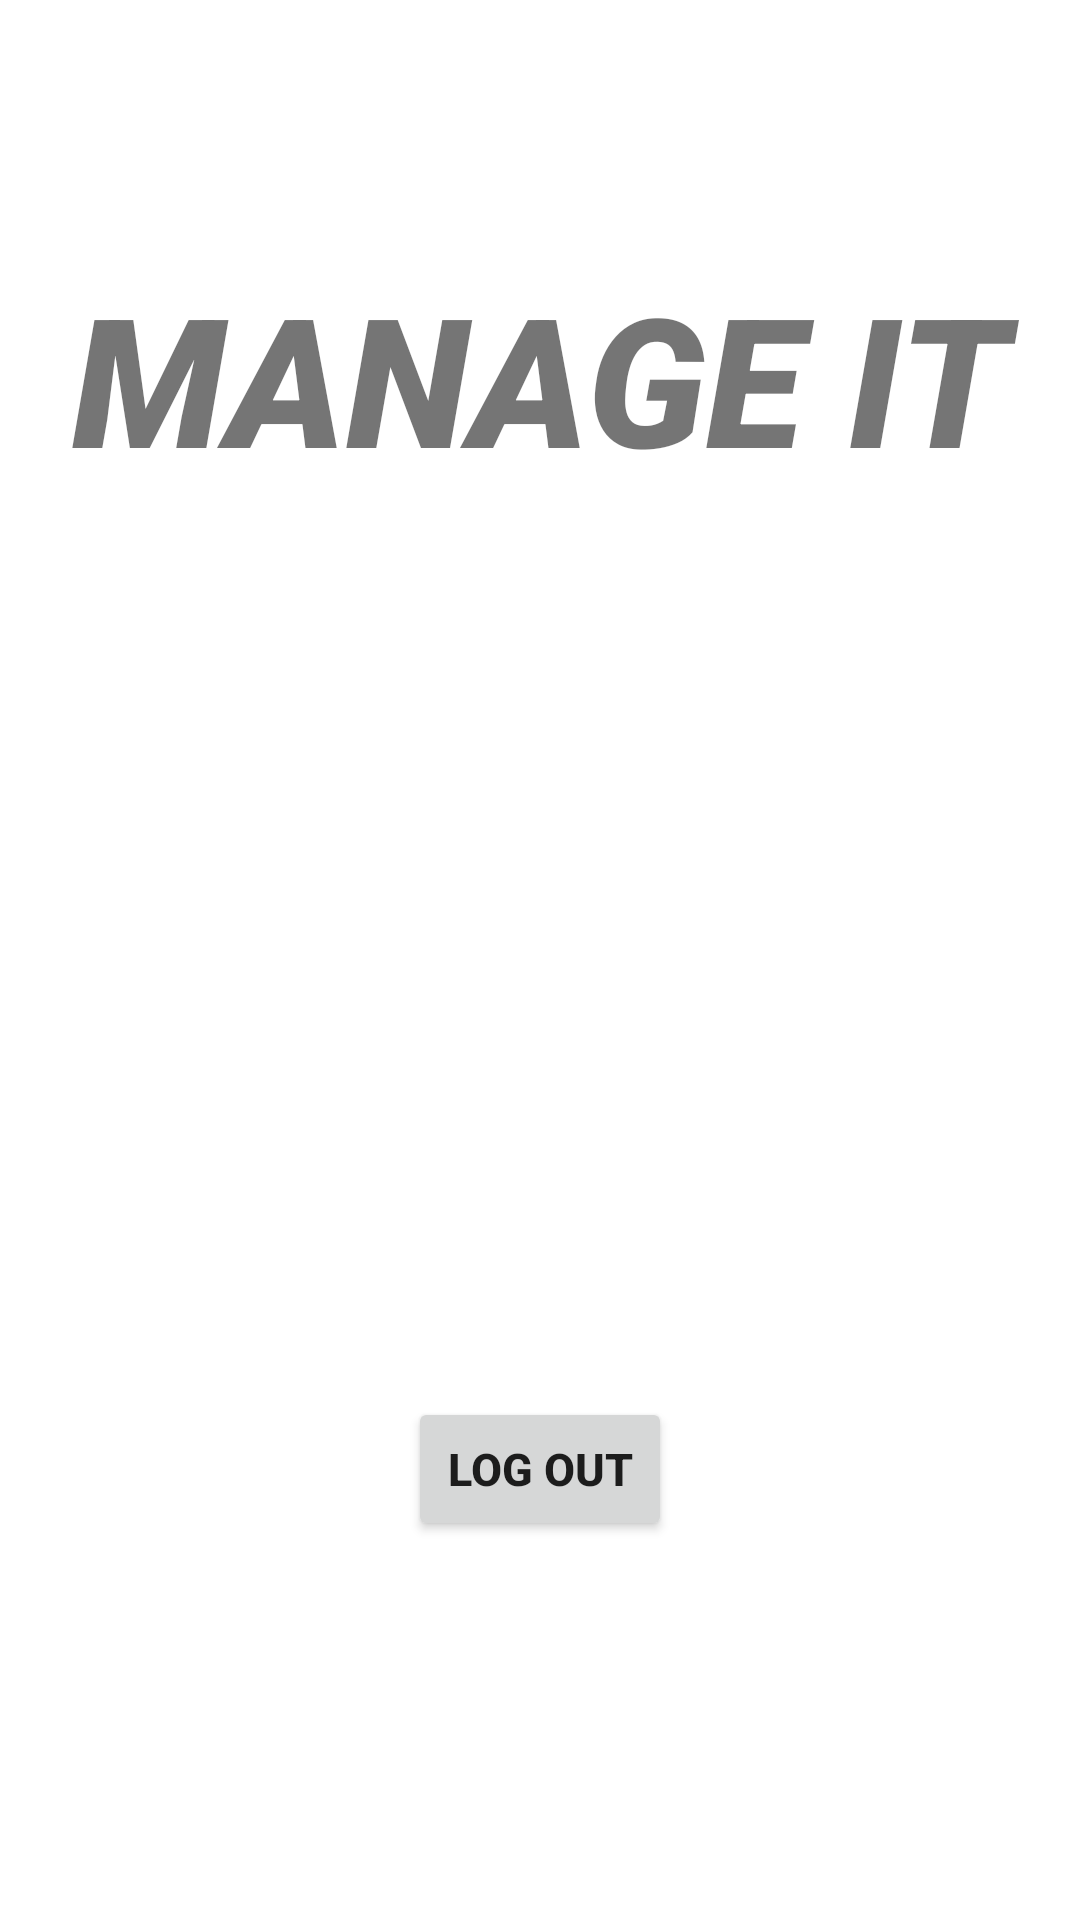

Here is an Android app screen rendered from its layout file. Give the layout XML and the strings, colors and styles it references.
<!-- AndroidManifest.xml: application theme Theme.ITManagement -->
<!-- res/layout/activity_home.xml -->
<?xml version="1.0" encoding="utf-8"?>
<androidx.constraintlayout.widget.ConstraintLayout xmlns:android="http://schemas.android.com/apk/res/android"
    xmlns:app="http://schemas.android.com/apk/res-auto"
    xmlns:tools="http://schemas.android.com/tools"
    android:layout_width="match_parent"
    android:layout_height="match_parent"
    tools:context=".HomeActivity">



    <TextView
        android:id="@+id/title"
        android:layout_width="match_parent"
        android:layout_height="wrap_content"
        android:fontFamily="sans-serif-black"
        android:text="@string/manage_it"
        android:textAlignment="center"
        android:textSize="60sp"
        android:textStyle="bold|italic"
        app:layout_constraintBottom_toBottomOf="parent"
        app:layout_constraintHorizontal_bias="0.0"
        app:layout_constraintLeft_toLeftOf="parent"
        app:layout_constraintRight_toRightOf="parent"
        app:layout_constraintTop_toTopOf="parent"
        app:layout_constraintVertical_bias="0.153" />
    <TextView
        android:id="@+id/greeting"
        android:layout_width="340dp"
        android:layout_height="50dp"
        android:layout_marginStart="30dp"
        android:layout_marginTop="35dp"
        android:layout_marginEnd="30dp"
        android:autofillHints=""
        android:ems="10"
        app:layout_constraintEnd_toEndOf="parent"
        app:layout_constraintStart_toStartOf="parent"
        app:layout_constraintTop_toBottomOf="@+id/title" />
    <TextView
        android:id="@+id/firstName"
        android:layout_width="340dp"
        android:layout_height="50dp"
        android:layout_marginStart="30dp"
        android:layout_marginTop="35dp"
        android:layout_marginEnd="30dp"
        android:autofillHints=""
        android:ems="10"
        app:layout_constraintEnd_toEndOf="parent"
        app:layout_constraintStart_toStartOf="parent"
        app:layout_constraintTop_toBottomOf="@+id/greeting" />

    <TextView
        android:id="@+id/lastName"
        android:layout_width="340dp"
        android:layout_height="50dp"
        android:layout_marginStart="30dp"
        android:layout_marginTop="15dp"
        android:layout_marginEnd="30dp"
        android:autofillHints=""
        android:ems="10"
        app:layout_constraintEnd_toEndOf="parent"
        app:layout_constraintStart_toStartOf="parent"
        app:layout_constraintTop_toBottomOf="@+id/firstName" />

    <TextView
        android:id="@+id/email"
        android:layout_width="340dp"
        android:layout_height="50dp"
        android:layout_marginStart="30dp"
        android:layout_marginTop="15dp"
        android:layout_marginEnd="30dp"
        android:autofillHints=""
        android:ems="10"
        app:layout_constraintEnd_toEndOf="parent"
        app:layout_constraintStart_toStartOf="parent"
        app:layout_constraintTop_toBottomOf="@+id/lastName" />


    <Button
        android:id="@+id/logOut"
        android:layout_width="wrap_content"
        android:layout_height="wrap_content"
        android:text="LOG OUT"
        android:textStyle="bold"
        android:textSize="15sp"
        app:layout_constraintEnd_toEndOf="parent"
        app:layout_constraintStart_toStartOf="parent"
        app:layout_constraintTop_toBottomOf="@+id/email"/>



</androidx.constraintlayout.widget.ConstraintLayout>
<!-- resources referenced by this layout -->
<resources>
  <string name="manage_it">MANAGE IT</string>
  <style name="Theme.ITManagement" parent="Theme.MaterialComponents.DayNight.DarkActionBar">
          
          <item name="colorPrimary">@color/purple_500</item>
          <item name="colorPrimaryVariant">@color/purple_700</item>
          <item name="colorOnPrimary">@color/white</item>
          
          <item name="colorSecondary">@color/teal_200</item>
          <item name="colorSecondaryVariant">@color/teal_700</item>
          <item name="colorOnSecondary">@color/black</item>
          
          <item name="android:statusBarColor" tools:targetApi="l">?attr/colorPrimaryVariant</item>
          
      </style>
  <!-- not gathered from this repository: default colours our renderer supplied (Android Studio template values) -->
  <color name="purple_500">#FF6200EE</color>
  <color name="purple_700">#FF3700B3</color>
  <color name="teal_200">#FF03DAC5</color>
  <color name="teal_700">#FF018786</color>
  <color name="black">#FF000000</color>
  <color name="white">#FFFFFFFF</color>
</resources>
